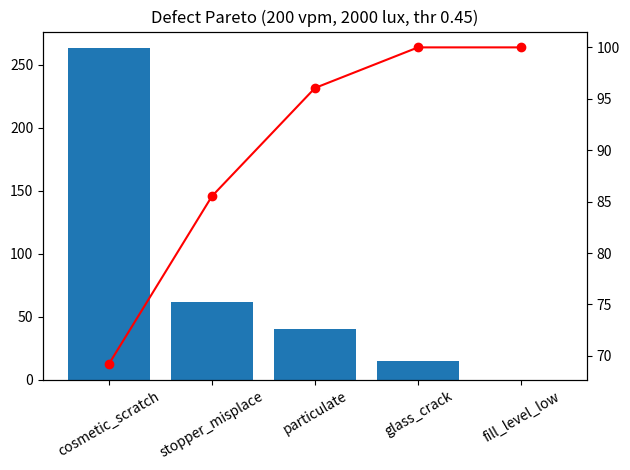
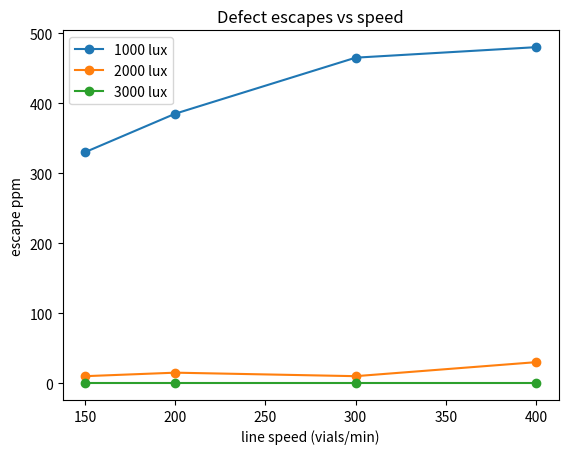
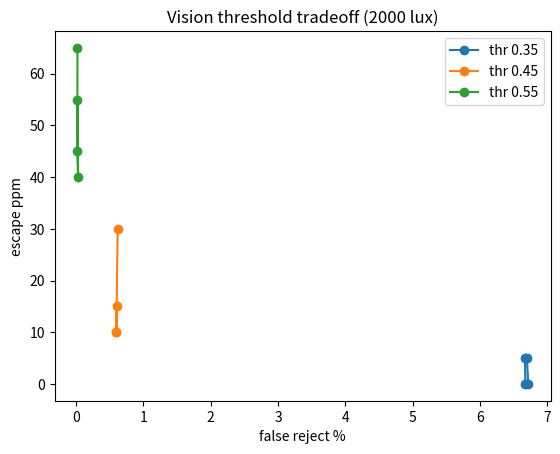
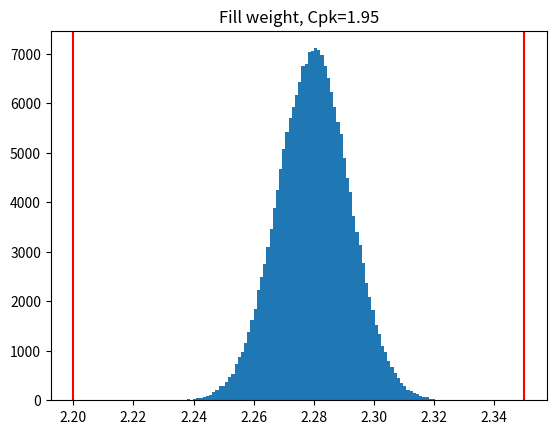

The matplotlib source for these figures, in order:
"""Fill/finish vial twin: fill weight + visual inspection yield vs line speed, lighting, vision threshold."""
import numpy as np, matplotlib; matplotlib.use("Agg"); import matplotlib.pyplot as plt, json, os
rng=np.random.default_rng(11); N=200000; TARGET=2.25; LSL,USL=2.20,2.35  # mL, assumed spec
DEFECTS={"particulate":2e-4,"glass_crack":5e-5,"stopper_misplace":3e-4,"cosmetic_scratch":1.2e-3,"fill_level_low":0}
def run(speed,lux,thr):
    sd=0.012*(1+0.004*(speed-200)); fill=rng.normal(TARGET+0.03,sd,N)  # speed raises variability
    d={k:rng.random(N)<p*(1+0.002*(speed-200)) for k,p in DEFECTS.items()}
    d["fill_level_low"]=fill<LSL
    true_def=np.any([d[k] for k in d if k!="cosmetic_scratch"],axis=0)|((fill>USL))
    contrast=np.clip(lux/2000,0.3,1.2)
    score=np.where(true_def|d["cosmetic_scratch"],rng.normal(0.75*contrast,0.15,N),rng.normal(0.2,0.1,N))
    rej=(score>thr)|(fill<LSL)|(fill>USL)
    good=~true_def
    return dict(yield_=(~rej).mean(),false_reject=(rej&good&~d["cosmetic_scratch"]).mean()/good.mean(),
        escape_ppm=1e6*(true_def&~rej).sum()/N,cpk=min(fill.mean()-LSL,USL-fill.mean())/(3*fill.std()),
        mean=fill.mean(),sd=fill.std()), d
if __name__=="__main__":
    os.makedirs("figs",exist_ok=True); grid=[]
    for s in [150,200,300,400]:
        for lux in [1000,2000,3000]:
            for thr in [0.35,0.45,0.55]:
                r,_=run(s,lux,thr); grid.append(dict(speed=s,lux=lux,thr=thr,**{k:float(v) for k,v in r.items()}))
    ok=[g for g in grid if g["escape_ppm"]<50 and g["cpk"]>=1.33]; best=max(ok,key=lambda g:(g["speed"]*g["yield_"])) if ok else None
    base,d=run(200,2000,0.45); cnt={k:int(v.sum()) for k,v in d.items()}
    sd=base["sd"]; res={"grid":grid,"recommended":best,"baseline":{k:float(v) for k,v in base.items()},
        "xbar_limits_n5":[TARGET+0.03-3*sd/5**.5,TARGET+0.03+3*sd/5**.5],"defect_counts_baseline":cnt}
    json.dump(res,open("figs/results.json","w"),indent=1)
    print(json.dumps({k:v for k,v in res.items() if k!="grid"},indent=1))
    k=sorted(cnt,key=cnt.get,reverse=True); v=np.array([cnt[x] for x in k])
    fig,ax=plt.subplots(); ax.bar(k,v); ax2=ax.twinx(); ax2.plot(k,100*v.cumsum()/v.sum(),"r-o"); ax.tick_params(axis="x",rotation=30)
    ax.set_title("Defect Pareto (200 vpm, 2000 lux, thr 0.45)"); plt.tight_layout(); plt.savefig("figs/defect_pareto.png",dpi=150); plt.close()
    for lux in [1000,2000,3000]:
        g=[x for x in grid if x["lux"]==lux and x["thr"]==0.45]; plt.plot([x["speed"] for x in g],[x["escape_ppm"] for x in g],"-o",label=f"{lux} lux")
    plt.xlabel("line speed (vials/min)"); plt.ylabel("escape ppm"); plt.legend(); plt.title("Defect escapes vs speed"); plt.savefig("figs/escape_vs_speed.png",dpi=150); plt.close()
    g=[x for x in grid if x["lux"]==2000]
    for thr in [0.35,0.45,0.55]:
        h=[x for x in g if x["thr"]==thr]; plt.plot([x["false_reject"]*100 for x in h],[x["escape_ppm"] for x in h],"-o",label=f"thr {thr}")
    plt.xlabel("false reject %"); plt.ylabel("escape ppm"); plt.legend(); plt.title("Vision threshold tradeoff (2000 lux)"); plt.savefig("figs/threshold_tradeoff.png",dpi=150); plt.close()
    _,_=0,0; f=rng.normal(TARGET+0.03,sd,N); plt.hist(f,100); [plt.axvline(x,c="r") for x in (LSL,USL)]; plt.title(f"Fill weight, Cpk={base['cpk']:.2f}"); plt.savefig("figs/fill_weight.png",dpi=150)
